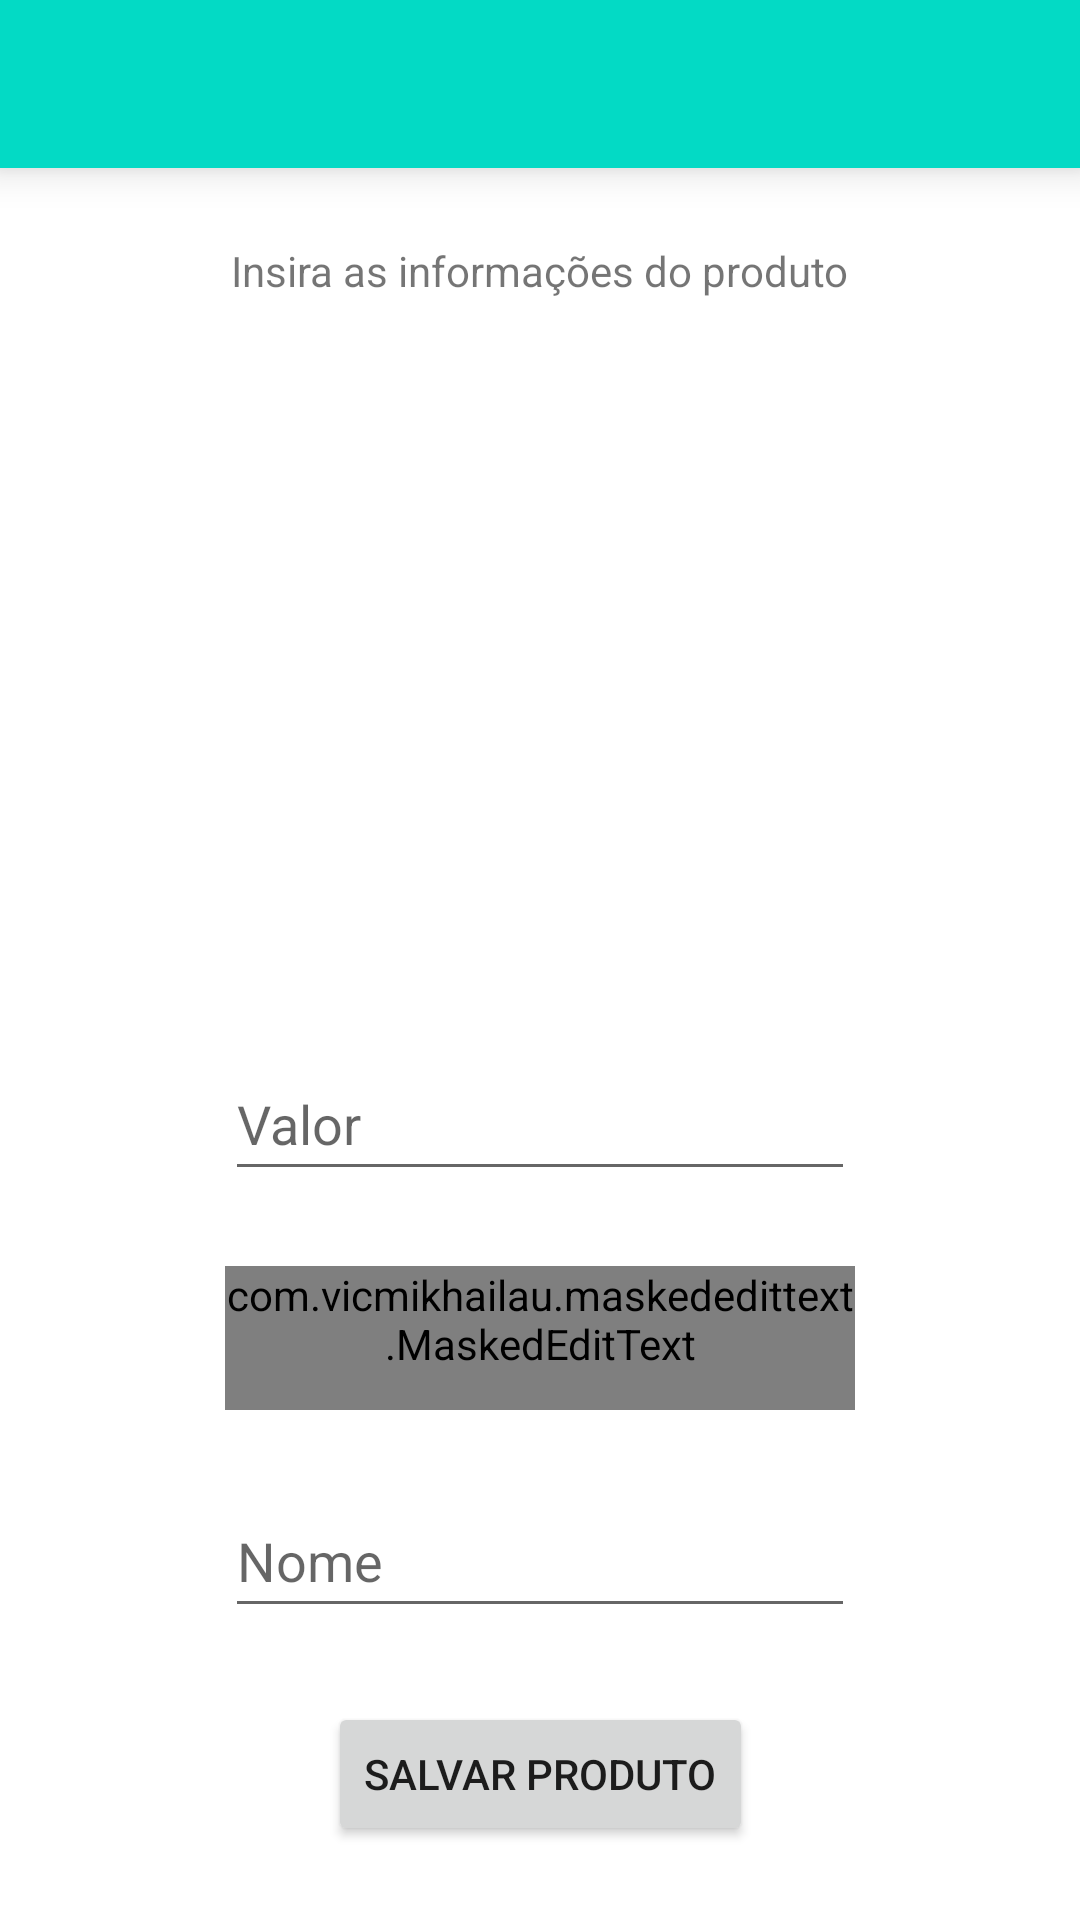

Here is an Android app screen rendered from its layout file. Give the layout XML and the strings, colors and styles it references.
<!-- AndroidManifest.xml: application theme Theme.CuideDeVoce -->
<!-- res/layout/activity_register_product.xml -->
<?xml version="1.0" encoding="utf-8"?>
<ScrollView xmlns:android="http://schemas.android.com/apk/res/android"
    xmlns:app="http://schemas.android.com/apk/res-auto"
    xmlns:tools="http://schemas.android.com/tools"
    android:layout_width="match_parent"
    android:layout_height="match_parent"
    android:fillViewport="true">

    <androidx.constraintlayout.widget.ConstraintLayout
        android:layout_width="match_parent"
        android:layout_height="match_parent"
        android:gravity="center|top"
        android:orientation="vertical">

        <include
            android:id="@+id/toolbar"
            layout="@layout/toolbar" />

        <TextView
            android:id="@+id/textView40"
            android:layout_width="wrap_content"
            android:layout_height="wrap_content"
            android:text="Insira as informações do produto"
            app:layout_constraintBottom_toTopOf="@+id/image_product"
            app:layout_constraintEnd_toEndOf="parent"
            app:layout_constraintHorizontal_bias="0.5"
            app:layout_constraintStart_toStartOf="parent"
            app:layout_constraintTop_toBottomOf="@+id/toolbar" />

        <ImageView
            android:id="@+id/image_product"
            android:layout_width="200dp"
            android:layout_height="200dp"
            app:layout_constraintBottom_toTopOf="@+id/value_register_product"
            app:layout_constraintEnd_toEndOf="parent"
            app:layout_constraintHorizontal_bias="0.5"
            app:layout_constraintStart_toStartOf="parent"
            app:layout_constraintTop_toBottomOf="@+id/textView40"
            app:srcCompat="@drawable/no_image" />

        <EditText
            android:id="@+id/name_register_product"
            android:layout_width="wrap_content"
            android:layout_height="wrap_content"
            android:ems="10"
            android:hint="Nome"
            android:inputType="textPersonName"
            android:minHeight="48dp"
            app:layout_constraintBottom_toTopOf="@+id/save_product"
            app:layout_constraintEnd_toEndOf="parent"
            app:layout_constraintHorizontal_bias="0.5"
            app:layout_constraintStart_toStartOf="parent"
            app:layout_constraintTop_toBottomOf="@+id/due_date" />

        <com.vicmikhailau.maskededittext.MaskedEditText
            android:id="@+id/due_date"
            android:layout_width="0dp"
            android:layout_height="wrap_content"
            android:hint="Data de Validade"
            android:inputType="date"
            android:minHeight="48dp"
            app:layout_constraintBottom_toTopOf="@+id/name_register_product"
            app:layout_constraintEnd_toEndOf="@+id/name_register_product"
            app:layout_constraintHorizontal_bias="0.5"
            app:layout_constraintStart_toStartOf="@+id/name_register_product"
            app:layout_constraintTop_toBottomOf="@+id/value_register_product"
            app:mask="##/##/####" />

        <EditText
            android:id="@+id/value_register_product"
            android:layout_width="wrap_content"
            android:layout_height="wrap_content"
            android:ems="10"
            android:hint="Valor"
            android:inputType="numberDecimal"
            android:minHeight="48dp"
            app:layout_constraintBottom_toTopOf="@+id/due_date"
            app:layout_constraintEnd_toEndOf="parent"
            app:layout_constraintHorizontal_bias="0.5"
            app:layout_constraintStart_toStartOf="parent"
            app:layout_constraintTop_toBottomOf="@+id/image_product" />

        <Button
            android:id="@+id/save_product"
            android:layout_width="wrap_content"
            android:layout_height="wrap_content"
            android:layout_weight="0"
            android:text="Salvar Produto"
            app:layout_constraintBottom_toTopOf="@+id/progressBar"
            app:layout_constraintEnd_toEndOf="parent"
            app:layout_constraintHorizontal_bias="0.5"
            app:layout_constraintStart_toStartOf="parent"
            app:layout_constraintTop_toBottomOf="@+id/name_register_product" />

        <ProgressBar
            android:id="@+id/progressBar"
            style="?android:attr/progressBarStyleHorizontal"
            android:layout_width="0dp"
            android:layout_height="wrap_content"
            android:layout_marginStart="8dp"
            android:layout_marginEnd="8dp"
            android:visibility="gone"
            app:layout_constraintBottom_toBottomOf="parent"
            app:layout_constraintEnd_toEndOf="parent"
            app:layout_constraintStart_toStartOf="parent"
            app:layout_constraintTop_toBottomOf="@+id/save_product" />

    </androidx.constraintlayout.widget.ConstraintLayout>
</ScrollView>
<!-- res/layout/toolbar.xml (included above) -->
<?xml version="1.0" encoding="utf-8"?>
<androidx.appcompat.widget.Toolbar xmlns:android="http://schemas.android.com/apk/res/android"
    android:layout_width="match_parent"
    android:layout_height="wrap_content"
    android:background="?attr/colorAccent"
    android:elevation="8dp"
    android:id="@+id/toolbar"/>
<!-- resources referenced by this layout -->
<resources>
  <style name="Theme.CuideDeVoce" parent="Theme.MaterialComponents.DayNight.NoActionBar">
          
          <item name="colorPrimary">@color/logo_color</item>
          <item name="colorPrimaryVariant">@color/logo_color</item>
          <item name="colorOnPrimary">@color/white</item>
          
          <item name="colorSecondary">@color/teal_200</item>
          <item name="colorSecondaryVariant">@color/teal_700</item>
          <item name="colorOnSecondary">@color/white</item>
          
          <item name="android:statusBarColor" tools:targetApi="l">?attr/colorPrimaryVariant</item>
          
      </style>
  <color name="logo_color">#05AB9E</color>
  <color name="white">#FFFFFFFF</color>
  <color name="teal_200">#FF03DAC5</color>
  <color name="teal_700">#FF018786</color>
</resources>
